Run: headless pygame with SDL's dummy video driver; simulated clock (each Clock.tick advances the game by its frame time, no real sleeping); random seed 0; keys injected as events and as key.get_pressed() state; no mouse input.
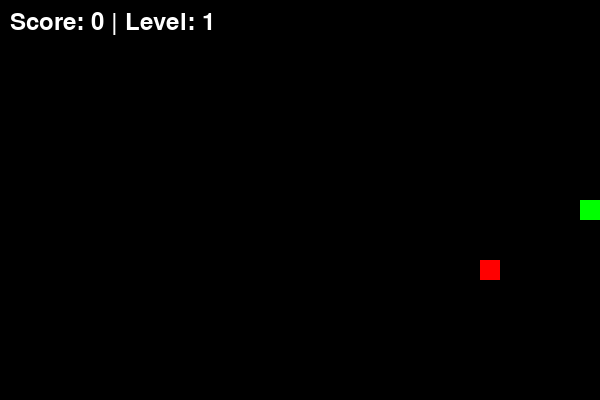
Frame 1 of 1 · flips 1–60 · no input (game ended)

The pygame program that drew these frames:

import pygame
import random

# Initialize pygame
pygame.init()

# Constants
WIDTH, HEIGHT = 600, 400
CELL_SIZE = 20
SNAKE_COLOR = (0, 255, 0)
FOOD_COLOR = (255, 0, 0)
BACKGROUND_COLOR = (0, 0, 0)
FPS = 5  # Reduced initial speed

# Set up the display
screen = pygame.display.set_mode((WIDTH, HEIGHT))
pygame.display.set_caption("Snake Game")

# Snake class
class Snake:
    def __init__(self):
        self.body = [(WIDTH // 2, HEIGHT // 2)]
        self.direction = random.choice(["UP", "DOWN", "LEFT", "RIGHT"])
        self.score = 0
        self.level = 1
        self.speed = 10

    def move(self):
        head = self.body[0]
        x, y = head

        if self.direction == "UP":
            y -= CELL_SIZE
        elif self.direction == "DOWN":
            y += CELL_SIZE
        elif self.direction == "LEFT":
            x -= CELL_SIZE
        elif self.direction == "RIGHT":
            x += CELL_SIZE

        # Check border collision
        if x < 0 or x >= WIDTH or y < 0 or y >= HEIGHT:
            return True

        new_head = (x, y)

        # Check self-collision
        if new_head in self.body[1:]:
            return True

        self.body.insert(0, new_head)

        # Check food collision
        if new_head == food.position:
            self.score += 1
            if self.score % 3 == 0:  # Increase level every 3 foods
                self.level += 1
                self.speed += 5  # Increase speed on level up
            food.generate_position()
        else:
            self.body.pop()

        return False

    def change_direction(self, direction):
        if direction == "UP" and self.direction != "DOWN":
            self.direction = direction
        elif direction == "DOWN" and self.direction != "UP":
            self.direction = direction
        elif direction == "LEFT" and self.direction != "RIGHT":
            self.direction = direction
        elif direction == "RIGHT" and self.direction != "LEFT":
            self.direction = direction

    def draw(self):
        for segment in self.body:
            pygame.draw.rect(screen, SNAKE_COLOR, (*segment, CELL_SIZE, CELL_SIZE))

# Food class
class Food:
    def __init__(self):
        self.position = (0, 0)
        self.generate_position()

    def generate_position(self):
        while True:
            x = random.randrange(0, WIDTH, CELL_SIZE)
            y = random.randrange(0, HEIGHT, CELL_SIZE)
            if (x, y) not in snake.body:
                self.position = (x, y)
                break

    def draw(self):
        pygame.draw.rect(screen, FOOD_COLOR, (*self.position, CELL_SIZE, CELL_SIZE))

# Initialize game objects
snake = Snake()
food = Food()

clock = pygame.time.Clock()

running = True
while running:
    screen.fill(BACKGROUND_COLOR)

    # Event handling
    for event in pygame.event.get():
        if event.type == pygame.QUIT:
            running = False
        elif event.type == pygame.KEYDOWN:
            if event.key == pygame.K_UP:
                snake.change_direction("UP")
            elif event.key == pygame.K_DOWN:
                snake.change_direction("DOWN")
            elif event.key == pygame.K_LEFT:
                snake.change_direction("LEFT")
            elif event.key == pygame.K_RIGHT:
                snake.change_direction("RIGHT")

    # Move snake
    if snake.move():
        running = False  # Game over if border collision or self-collision

    # Draw objects
    snake.draw()
    food.draw()

    # Display score and level
    font = pygame.font.Font(None, 36)
    text = font.render(f"Score: {snake.score} | Level: {snake.level}", True, (255, 255, 255))
    screen.blit(text, (10, 10))

    pygame.display.flip()

    clock.tick(FPS)  # Adjusted FPS for reduced speed

pygame.quit()
